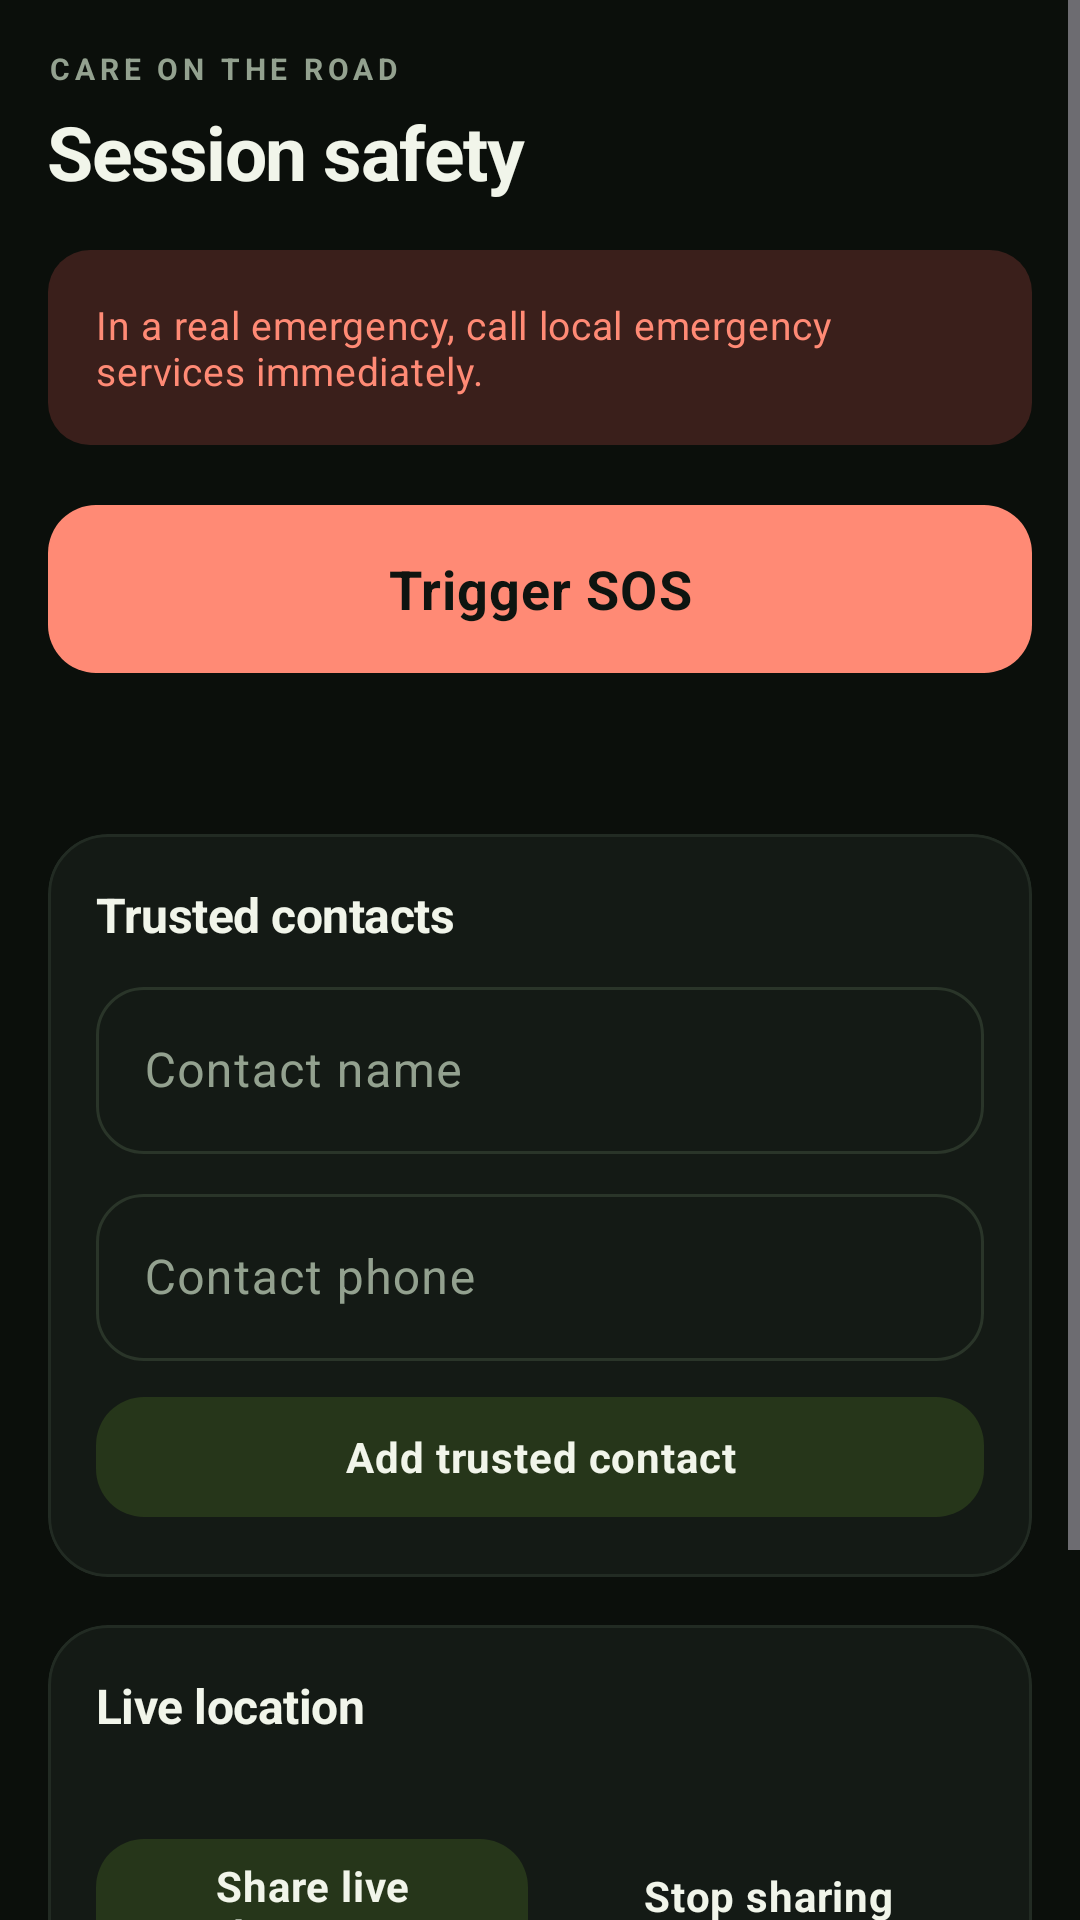

Android layout source for this screen:
<!-- AndroidManifest.xml: application theme Theme.Amperly -->
<!-- res/layout/fragment_safety_sos.xml -->
<?xml version="1.0" encoding="utf-8"?>
<ScrollView xmlns:android="http://schemas.android.com/apk/res/android"
    xmlns:app="http://schemas.android.com/apk/res-auto"
    android:layout_width="match_parent"
    android:layout_height="match_parent"
    android:fillViewport="true">

    <LinearLayout
        android:layout_width="match_parent"
        android:layout_height="wrap_content"
        android:orientation="vertical"
        android:padding="@dimen/amp_screen_padding"
        android:paddingBottom="@dimen/amp_space_xl">

        <TextView
            android:layout_width="match_parent"
            android:layout_height="wrap_content"
            android:text="CARE ON THE ROAD"
            android:textAppearance="@style/TextAppearance.Amperly.Eyebrow" />

        <TextView
            android:layout_width="match_parent"
            android:layout_height="wrap_content"
            android:text="@string/safety_title"
            android:layout_marginTop="4dp"
            android:textAppearance="@style/TextAppearance.Amperly.ScreenTitle" />

        <TextView
            android:id="@+id/sosNoticeText"
            style="@style/Widget.Amperly.Notice.Error"
            android:layout_width="match_parent"
            android:layout_height="wrap_content"
            android:layout_marginTop="@dimen/amp_space_m"
            android:text="@string/safety_not_emergency" />

        
        <com.google.android.material.button.MaterialButton
            android:id="@+id/sosButton"
            style="@style/Widget.Amperly.Button.Danger"
            android:layout_width="match_parent"
            android:layout_height="64dp"
            android:layout_marginTop="@dimen/amp_space_m"
            android:text="@string/safety_trigger_sos"
            android:textSize="18sp" />

        <TextView
            android:id="@+id/sosStatusText"
            android:layout_width="match_parent"
            android:layout_height="wrap_content"
            android:layout_marginTop="@dimen/amp_space_s"
            android:textAppearance="@style/TextAppearance.Amperly.Body" />

        
        <com.google.android.material.card.MaterialCardView
            style="@style/Widget.Amperly.Card"
            android:layout_width="match_parent"
            android:layout_height="wrap_content"
            android:layout_marginTop="@dimen/amp_space_l">

            <LinearLayout
                android:layout_width="match_parent"
                android:layout_height="wrap_content"
                android:orientation="vertical"
                android:padding="@dimen/amp_space_m">

                <TextView
                    android:layout_width="match_parent"
                    android:layout_height="wrap_content"
                    android:text="@string/safety_section_contacts"
                    android:textAppearance="@style/TextAppearance.Amperly.SectionTitle" />

                <androidx.recyclerview.widget.RecyclerView
                    android:id="@+id/contactsRecyclerView"
                    android:layout_width="match_parent"
                    android:layout_height="wrap_content"
                    android:nestedScrollingEnabled="false" />

                <com.google.android.material.textfield.TextInputLayout
                    style="@style/Widget.Amperly.TextInput"
                    android:layout_width="match_parent"
                    android:layout_height="wrap_content"
                    android:layout_marginTop="@dimen/amp_space_s"
                    android:hint="@string/safety_contact_name">

                    <com.google.android.material.textfield.TextInputEditText
                        android:id="@+id/contactNameEdit"
                        android:layout_width="match_parent"
                        android:layout_height="wrap_content" />
                </com.google.android.material.textfield.TextInputLayout>

                <com.google.android.material.textfield.TextInputLayout
                    style="@style/Widget.Amperly.TextInput"
                    android:layout_width="match_parent"
                    android:layout_height="wrap_content"
                    android:layout_marginTop="@dimen/amp_space_s"
                    android:hint="@string/safety_contact_phone">

                    <com.google.android.material.textfield.TextInputEditText
                        android:id="@+id/contactPhoneEdit"
                        android:layout_width="match_parent"
                        android:layout_height="wrap_content"
                        android:inputType="phone" />
                </com.google.android.material.textfield.TextInputLayout>

                <com.google.android.material.button.MaterialButton
                    android:id="@+id/addContactButton"
                    style="@style/Widget.Amperly.Button.Tonal"
                    android:layout_width="match_parent"
                    android:layout_height="wrap_content"
                    android:layout_marginTop="@dimen/amp_space_s"
                    android:text="@string/safety_add_contact" />
            </LinearLayout>
        </com.google.android.material.card.MaterialCardView>

        
        <com.google.android.material.card.MaterialCardView
            style="@style/Widget.Amperly.Card"
            android:layout_width="match_parent"
            android:layout_height="wrap_content"
            android:layout_marginTop="@dimen/amp_space_m">

            <LinearLayout
                android:layout_width="match_parent"
                android:layout_height="wrap_content"
                android:orientation="vertical"
                android:padding="@dimen/amp_space_m">

                <TextView
                    android:layout_width="match_parent"
                    android:layout_height="wrap_content"
                    android:text="@string/safety_section_sharing"
                    android:textAppearance="@style/TextAppearance.Amperly.SectionTitle" />

                <TextView
                    android:id="@+id/sharingStatusText"
                    android:layout_width="match_parent"
                    android:layout_height="wrap_content"
                    android:layout_marginTop="@dimen/amp_space_xs"
                    android:textAppearance="@style/TextAppearance.Amperly.Body" />

                <LinearLayout
                    android:layout_width="match_parent"
                    android:layout_height="wrap_content"
                    android:layout_marginTop="@dimen/amp_space_s"
                    android:baselineAligned="false"
                    android:orientation="horizontal">

                    <com.google.android.material.button.MaterialButton
                        android:id="@+id/shareLocationButton"
                        style="@style/Widget.Amperly.Button.Tonal"
                        android:layout_width="0dp"
                        android:layout_height="wrap_content"
                        android:layout_weight="1"
                        android:text="@string/safety_share_location" />

                    <com.google.android.material.button.MaterialButton
                        android:id="@+id/stopSharingButton"
                        style="@style/Widget.Amperly.Button.Text"
                        android:layout_width="0dp"
                        android:layout_height="wrap_content"
                        android:layout_marginStart="@dimen/amp_space_s"
                        android:layout_weight="1"
                        android:text="@string/safety_stop_sharing" />
                </LinearLayout>
            </LinearLayout>
        </com.google.android.material.card.MaterialCardView>

        <TextView
            android:id="@+id/emergencyNumbersText"
            style="@style/Widget.Amperly.Notice"
            android:layout_width="match_parent"
            android:layout_height="wrap_content"
            android:layout_marginTop="@dimen/amp_space_m" />

        <TextView
            android:id="@+id/safetyHistoryText"
            android:layout_width="match_parent"
            android:layout_height="wrap_content"
            android:layout_marginTop="@dimen/amp_space_m"
            android:textAppearance="@style/TextAppearance.Amperly.Label" />
    </LinearLayout>
</ScrollView>
<!-- resources referenced by this layout -->
<resources>
  <dimen name="amp_screen_padding">16dp</dimen>
  <dimen name="amp_space_l">24dp</dimen>
  <dimen name="amp_space_m">16dp</dimen>
  <dimen name="amp_space_s">8dp</dimen>
  <dimen name="amp_space_xl">32dp</dimen>
  <dimen name="amp_space_xs">4dp</dimen>
  <string name="safety_add_contact">Add trusted contact</string>
  <string name="safety_contact_name">Contact name</string>
  <string name="safety_contact_phone">Contact phone</string>
  <string name="safety_not_emergency">In a real emergency, call local emergency services immediately.</string>
  <string name="safety_section_contacts">Trusted contacts</string>
  <string name="safety_section_sharing">Live location</string>
  <string name="safety_share_location">Share live location</string>
  <string name="safety_stop_sharing">Stop sharing</string>
  <string name="safety_title">Session safety</string>
  <string name="safety_trigger_sos">Trigger SOS</string>
  <style name="TextAppearance.Amperly.Body" parent="TextAppearance.Material3.BodyMedium">
          <item name="android:fontFamily">sans-serif</item>
          <item name="android:textSize">13sp</item>
          <item name="android:textColor">@color/muted</item>
          <item name="android:lineSpacingExtra">3dp</item>
      </style>
  <style name="TextAppearance.Amperly.Label" parent="TextAppearance.Material3.LabelMedium">
          <item name="android:fontFamily">sans-serif</item>
          <item name="android:textSize">11sp</item>
          <item name="android:textColor">@color/muted</item>
          <item name="android:letterSpacing">0.01</item>
      </style>
  <style name="Widget.Amperly.Notice.Error" parent="Widget.Amperly.Notice">
          <item name="android:background">@drawable/bg_notice_error</item>
          <item name="android:textColor">@color/amp_on_error_container</item>
      </style>
  <style name="Theme.Amperly" parent="Base.Theme.Amperly" />
  <color name="muted">#93A18F</color>
  <color name="ink">#F1F5EA</color>
  <color name="danger">#FF8A75</color>
  <color name="on_accent">#0E1410</color>
  <color name="volt_soft">#26361A</color>
  <color name="stroke_light">#222B23</color>
  <!-- drawable bg_notice_neutral (drawable) -->
  <?xml version="1.0" encoding="utf-8"?>
  <shape xmlns:android="http://schemas.android.com/apk/res/android"
      android:shape="rectangle">
      <corners android:radius="14dp" />
      <solid android:color="?attr/colorSurfaceContainer" />
  </shape>
  <!-- drawable bg_notice_error (drawable) -->
  <?xml version="1.0" encoding="utf-8"?>
  <shape xmlns:android="http://schemas.android.com/apk/res/android"
      android:shape="rectangle">
      <corners android:radius="14dp" />
      <solid android:color="?attr/colorErrorContainer" />
  </shape>
  <color name="amp_on_error_container">@color/danger</color>
  <color name="surface">#141A15</color>
  <color name="volt">#C6F94C</color>
  <color name="volt_deep">#A9E32F</color>
  <color name="amp_secondary_container">#1F2B22</color>
  <color name="warning">#F0B45A</color>
  <color name="warning_soft">#3A2C15</color>
  <color name="amp_on_tertiary_container">@color/warning</color>
  <color name="danger_soft">#3A1F1B</color>
  <color name="app_bg">#0B0F0B</color>
  <color name="surface_alt">#1D251E</color>
  <color name="surface_high">#232E25</color>
  <color name="surface_highest">#2A3529</color>
  <color name="stroke">#2A3529</color>
  <style name="ThemeOverlay.Amperly.Dialog" parent="ThemeOverlay.Material3.MaterialAlertDialog">
          <item name="shapeAppearanceOverlay">@style/ShapeAppearance.Amperly.Dialog</item>
      </style>
  <style name="ShapeAppearance.Amperly.Dialog" parent="">
          <item name="cornerFamily">rounded</item>
          <item name="cornerSize">20dp</item>
      </style>
</resources>
